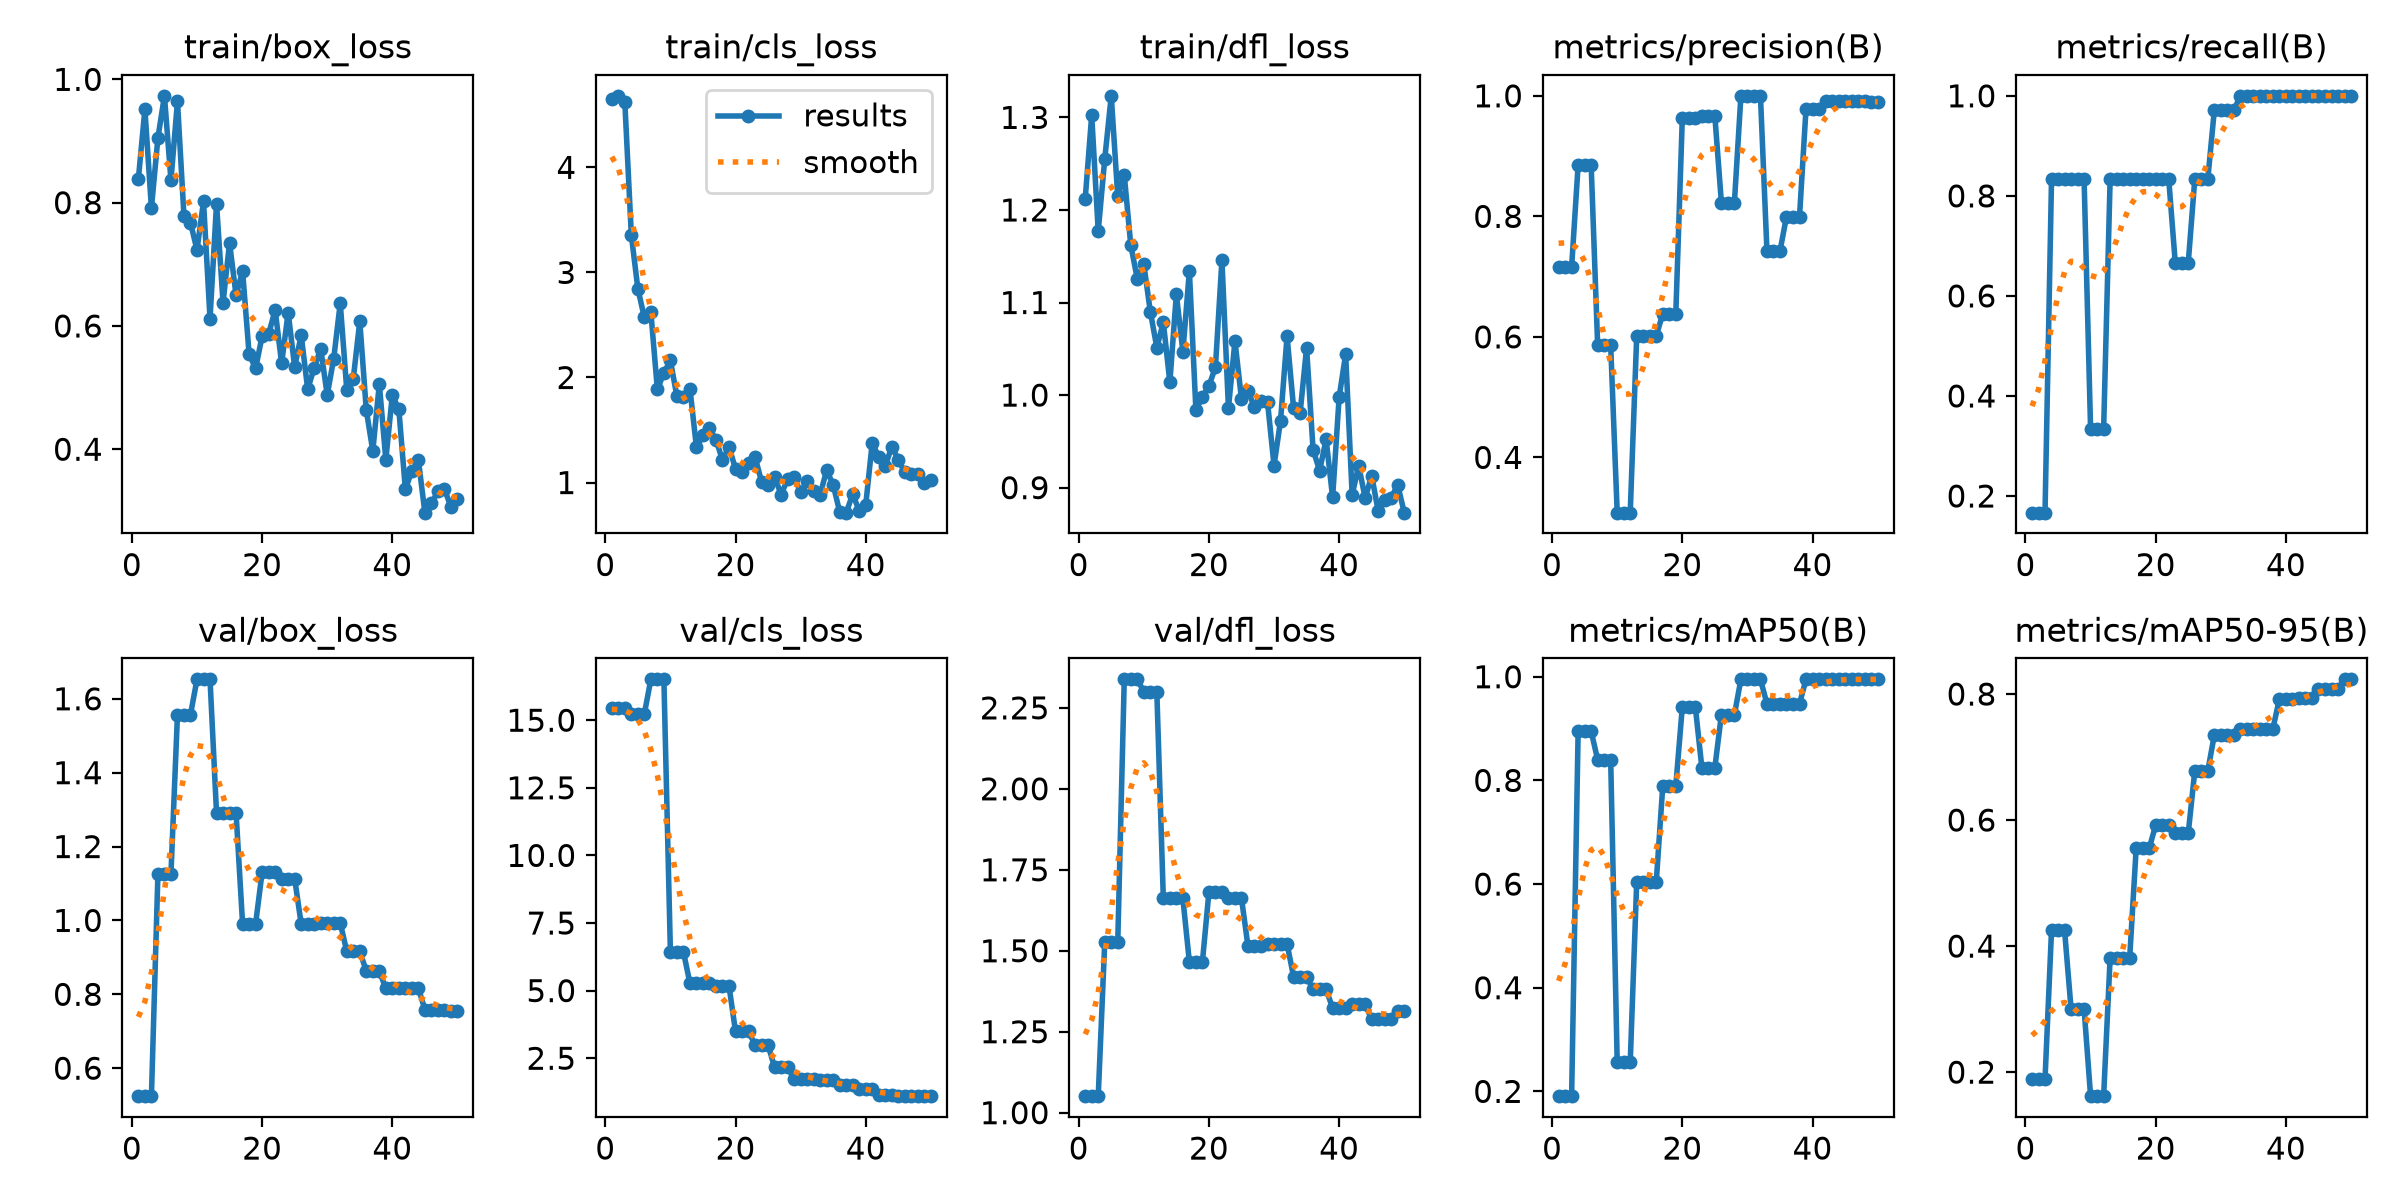

The table this chart was drawn from, first rows:
epoch, time, train/box_loss, train/cls_loss, train/dfl_loss, metrics/precision(B), metrics/recall(B), metrics/mAP50(B), metrics/mAP50-95(B), val/box_loss, val/cls_loss, val/dfl_loss, lr/pg0, lr/pg1, lr/pg2
1, 2.88, 0.8391, 4.647, 1.212, 0.7159, 0.1667, 0.1908, 0.1886, 0.5243, 15.44, 1.051, 0.0002424, 0.0002424, 0.0002424
2, 5.303, 0.9516, 4.681, 1.302, 0.7159, 0.1667, 0.1908, 0.1886, 0.5243, 15.44, 1.051, 0.0005346, 0.0005346, 0.0005346
3, 7.707, 0.7912, 4.622, 1.177, 0.7159, 0.1667, 0.1908, 0.1886, 0.5243, 15.44, 1.051, 0.0008148, 0.0008148, 0.0008148
4, 9.964, 0.9051, 3.355, 1.255, 0.8852, 0.8333, 0.895, 0.4252, 1.126, 15.23, 1.526, 0.000855, 0.000855, 0.000855
5, 12.16, 0.9733, 2.846, 1.323, 0.8852, 0.8333, 0.895, 0.4252, 1.126, 15.23, 1.526, 0.000837, 0.000837, 0.000837
6, 14.51, 0.8361, 2.571, 1.215, 0.8852, 0.8333, 0.895, 0.4252, 1.126, 15.23, 1.526, 0.000819, 0.000819, 0.000819
7, 16.83, 0.9643, 2.621, 1.238, 0.586, 0.8333, 0.8397, 0.3004, 1.557, 16.51, 2.338, 0.000801, 0.000801, 0.000801
8, 19.32, 0.778, 1.886, 1.162, 0.586, 0.8333, 0.8397, 0.3004, 1.557, 16.51, 2.338, 0.000783, 0.000783, 0.000783
9, 21.63, 0.7675, 2.044, 1.126, 0.586, 0.8333, 0.8397, 0.3004, 1.557, 16.51, 2.338, 0.000765, 0.000765, 0.000765
10, 24.08, 0.7233, 2.162, 1.141, 0.3083, 0.3333, 0.256, 0.1619, 1.653, 6.438, 2.3, 0.000747, 0.000747, 0.000747
11, 26.48, 0.802, 1.819, 1.09, 0.3083, 0.3333, 0.256, 0.1619, 1.653, 6.438, 2.3, 0.000729, 0.000729, 0.000729
12, 28.73, 0.6119, 1.811, 1.051, 0.3083, 0.3333, 0.256, 0.1619, 1.653, 6.438, 2.3, 0.000711, 0.000711, 0.000711
13, 31, 0.7981, 1.893, 1.079, 0.6021, 0.8333, 0.6046, 0.3809, 1.291, 5.27, 1.662, 0.000693, 0.000693, 0.000693
14, 33.3, 0.6378, 1.335, 1.014, 0.6021, 0.8333, 0.6046, 0.3809, 1.291, 5.27, 1.662, 0.000675, 0.000675, 0.000675
15, 35.67, 0.7348, 1.449, 1.109, 0.6021, 0.8333, 0.6046, 0.3809, 1.291, 5.27, 1.662, 0.000657, 0.000657, 0.000657
16, 37.99, 0.6495, 1.515, 1.047, 0.6021, 0.8333, 0.6046, 0.3809, 1.291, 5.27, 1.662, 0.000639, 0.000639, 0.000639
17, 40.37, 0.6892, 1.408, 1.134, 0.638, 0.8333, 0.7893, 0.5551, 0.9909, 5.171, 1.465, 0.000621, 0.000621, 0.000621
18, 42.94, 0.5546, 1.214, 0.9841, 0.638, 0.8333, 0.7893, 0.5551, 0.9909, 5.171, 1.465, 0.000603, 0.000603, 0.000603
19, 45.18, 0.531, 1.339, 0.9979, 0.638, 0.8333, 0.7893, 0.5551, 0.9909, 5.171, 1.465, 0.000585, 0.000585, 0.000585
20, 47.47, 0.5835, 1.131, 1.01, 0.9627, 0.8333, 0.9417, 0.5921, 1.13, 3.492, 1.681, 0.000567, 0.000567, 0.000567
21, 49.71, 0.5868, 1.103, 1.03, 0.9627, 0.8333, 0.9417, 0.5921, 1.13, 3.492, 1.681, 0.000549, 0.000549, 0.000549
22, 51.98, 0.6258, 1.19, 1.146, 0.9627, 0.8333, 0.9417, 0.5921, 1.13, 3.492, 1.681, 0.000531, 0.000531, 0.000531
23, 54.27, 0.5395, 1.244, 0.9859, 0.9663, 0.6667, 0.8248, 0.5794, 1.113, 2.986, 1.663, 0.000513, 0.000513, 0.000513
24, 56.55, 0.6218, 1.008, 1.058, 0.9663, 0.6667, 0.8248, 0.5794, 1.113, 2.986, 1.663, 0.000495, 0.000495, 0.000495
25, 58.77, 0.5333, 0.9796, 0.996, 0.9663, 0.6667, 0.8248, 0.5794, 1.113, 2.986, 1.663, 0.000477, 0.000477, 0.000477
26, 61.06, 0.5852, 1.056, 1.005, 0.8228, 0.8333, 0.9267, 0.678, 0.9906, 2.164, 1.514, 0.000459, 0.000459, 0.000459
27, 63.39, 0.4974, 0.8859, 0.9867, 0.8228, 0.8333, 0.9267, 0.678, 0.9906, 2.164, 1.514, 0.000441, 0.000441, 0.000441
28, 65.65, 0.5319, 1.029, 0.9938, 0.8228, 0.8333, 0.9267, 0.678, 0.9906, 2.164, 1.514, 0.000423, 0.000423, 0.000423
29, 68.08, 0.5631, 1.056, 0.9926, 1, 0.9712, 0.995, 0.7349, 0.9935, 1.729, 1.522, 0.0004051, 0.0004051, 0.0004051
30, 70.67, 0.4879, 0.9053, 0.9239, 1, 0.9712, 0.995, 0.7349, 0.9935, 1.729, 1.522, 0.0003871, 0.0003871, 0.0003871
31, 73.09, 0.5472, 1.013, 0.9723, 1, 0.9712, 0.995, 0.7349, 0.9935, 1.729, 1.522, 0.0003691, 0.0003691, 0.0003691
32, 75.35, 0.6371, 0.9198, 1.064, 1, 0.9712, 0.995, 0.7349, 0.9935, 1.729, 1.522, 0.0003511, 0.0003511, 0.0003511
33, 77.59, 0.4963, 0.8852, 0.9863, 0.7423, 1, 0.9479, 0.745, 0.9164, 1.699, 1.42, 0.0003331, 0.0003331, 0.0003331
34, 79.78, 0.5142, 1.119, 0.9801, 0.7423, 1, 0.9479, 0.745, 0.9164, 1.699, 1.42, 0.0003151, 0.0003151, 0.0003151
35, 82.03, 0.6077, 0.9777, 1.051, 0.7423, 1, 0.9479, 0.745, 0.9164, 1.699, 1.42, 0.0002971, 0.0002971, 0.0002971
36, 84.27, 0.4635, 0.721, 0.9408, 0.7997, 1, 0.9479, 0.745, 0.8628, 1.519, 1.381, 0.0002791, 0.0002791, 0.0002791
37, 86.47, 0.3972, 0.7134, 0.9184, 0.7997, 1, 0.9479, 0.745, 0.8628, 1.519, 1.381, 0.0002611, 0.0002611, 0.0002611
38, 88.73, 0.5059, 0.889, 0.9522, 0.7997, 1, 0.9479, 0.745, 0.8628, 1.519, 1.381, 0.0002431, 0.0002431, 0.0002431
39, 90.97, 0.383, 0.7326, 0.8894, 0.9787, 1, 0.995, 0.7926, 0.8164, 1.359, 1.323, 0.0002251, 0.0002251, 0.0002251
40, 93.27, 0.4879, 0.7867, 0.9978, 0.9787, 1, 0.995, 0.7926, 0.8164, 1.359, 1.323, 0.0002071, 0.0002071, 0.0002071
41, 95.62, 0.4645, 1.381, 1.044, 0.9787, 1, 0.995, 0.7926, 0.8164, 1.359, 1.323, 0.0001891, 0.0001891, 0.0001891
42, 97.82, 0.3354, 1.239, 0.8921, 0.9918, 1, 0.995, 0.7934, 0.8165, 1.152, 1.335, 0.0001711, 0.0001711, 0.0001711
43, 100, 0.3645, 1.158, 0.9238, 0.9918, 1, 0.995, 0.7934, 0.8165, 1.152, 1.335, 0.0001531, 0.0001531, 0.0001531
44, 102.2, 0.3823, 1.341, 0.8887, 0.9918, 1, 0.995, 0.7934, 0.8165, 1.152, 1.335, 0.0001351, 0.0001351, 0.0001351
45, 104.4, 0.2971, 1.218, 0.9131, 0.991, 1, 0.995, 0.8087, 0.7587, 1.099, 1.288, 0.0001171, 0.0001171, 0.0001171
46, 106.6, 0.3121, 1.098, 0.8744, 0.991, 1, 0.995, 0.8087, 0.7587, 1.099, 1.288, 9.9081e-05, 9.9081e-05, 9.9081e-05
47, 108.8, 0.3316, 1.077, 0.8865, 0.991, 1, 0.995, 0.8087, 0.7587, 1.099, 1.288, 8.10828e-05, 8.10828e-05, 8.10828e-05
48, 111, 0.3352, 1.077, 0.8893, 0.991, 1, 0.995, 0.8087, 0.7587, 1.099, 1.288, 6.30846e-05, 6.30846e-05, 6.30846e-05
49, 113.3, 0.3069, 0.9938, 0.9029, 0.9892, 1, 0.995, 0.8233, 0.7561, 1.097, 1.315, 4.50864e-05, 4.50864e-05, 4.50864e-05
50, 115.5, 0.3187, 1.024, 0.873, 0.9892, 1, 0.995, 0.8233, 0.7561, 1.097, 1.315, 2.70882e-05, 2.70882e-05, 2.70882e-05
